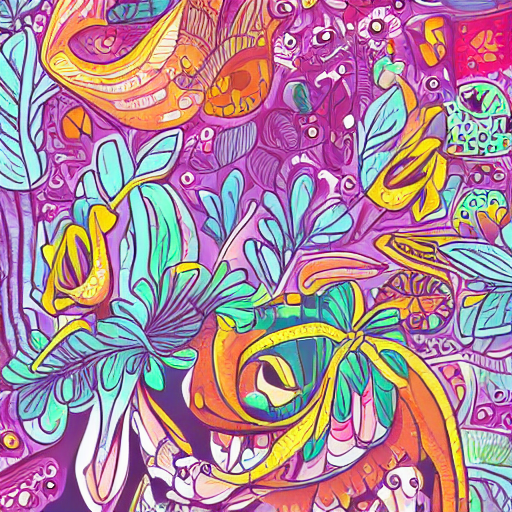
Generation parameters embedded in this image by AUTOMATIC1111 Stable Diffusion web UI or a fork of it (Forge, ...) (PNG 'parameters' text chunk):
illustration style
Steps: 30, Sampler: DDIM, CFG scale: 7, Seed: 172513691, Size: 512x512, Model hash: 7460a6fa, Batch size: 8, Batch pos: 6